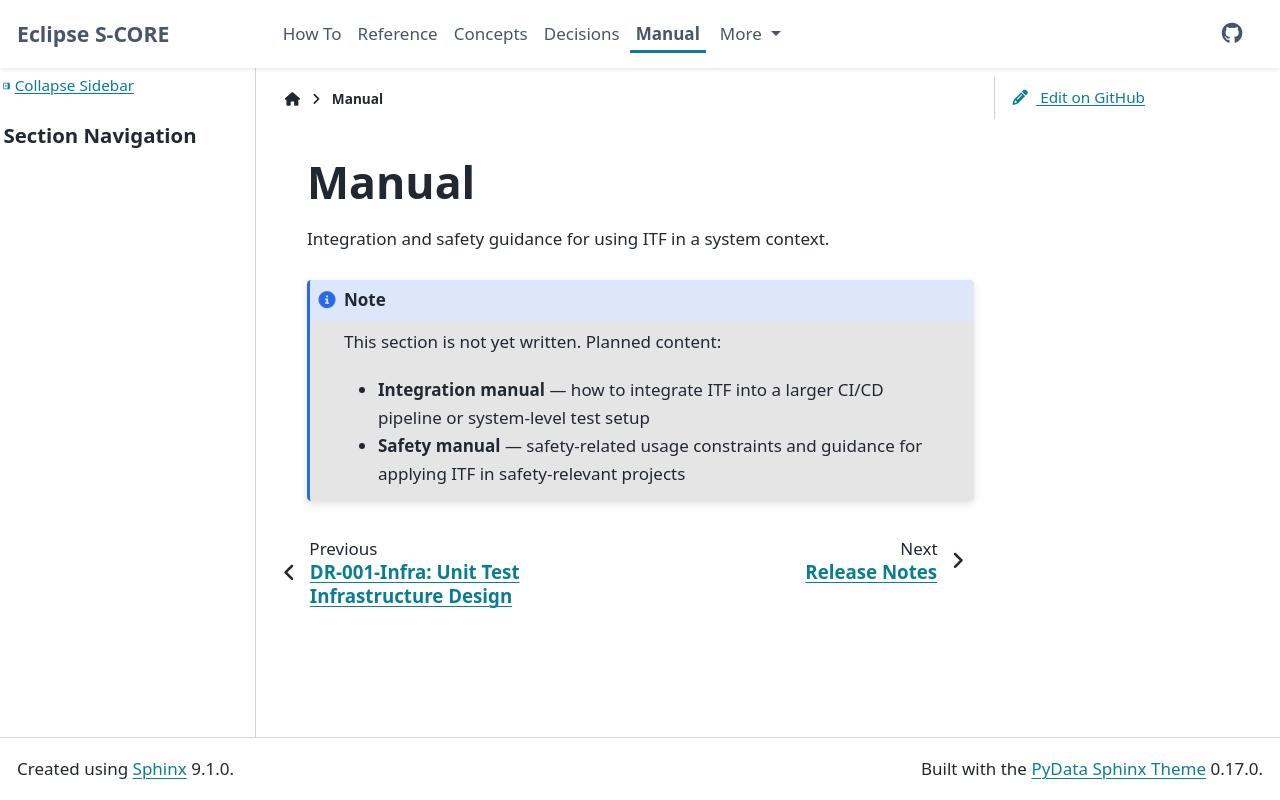

repository: eclipse-score/itf · page: main/manual/index.html · generator: sphinx

..
   # *******************************************************************************
   # Copyright (c) 2026 Contributors to the Eclipse Foundation
   #
   # See the NOTICE file(s) distributed with this work for additional
   # information regarding copyright ownership.
   #
   # This program and the accompanying materials are made available under the
   # terms of the Apache License Version 2.0 which is available at
   # https://www.apache.org/licenses/LICENSE-2.0
   #
   # SPDX-License-Identifier: Apache-2.0
   # *******************************************************************************

.. _itf_manual:

Manual
======

Integration and safety guidance for using ITF in a system context.

.. note::
   This section is not yet written. Planned content:

   - **Integration manual** — how to integrate ITF into a larger CI/CD pipeline
     or system-level test setup
   - **Safety manual** — safety-related usage constraints and guidance for
     applying ITF in safety-relevant projects
